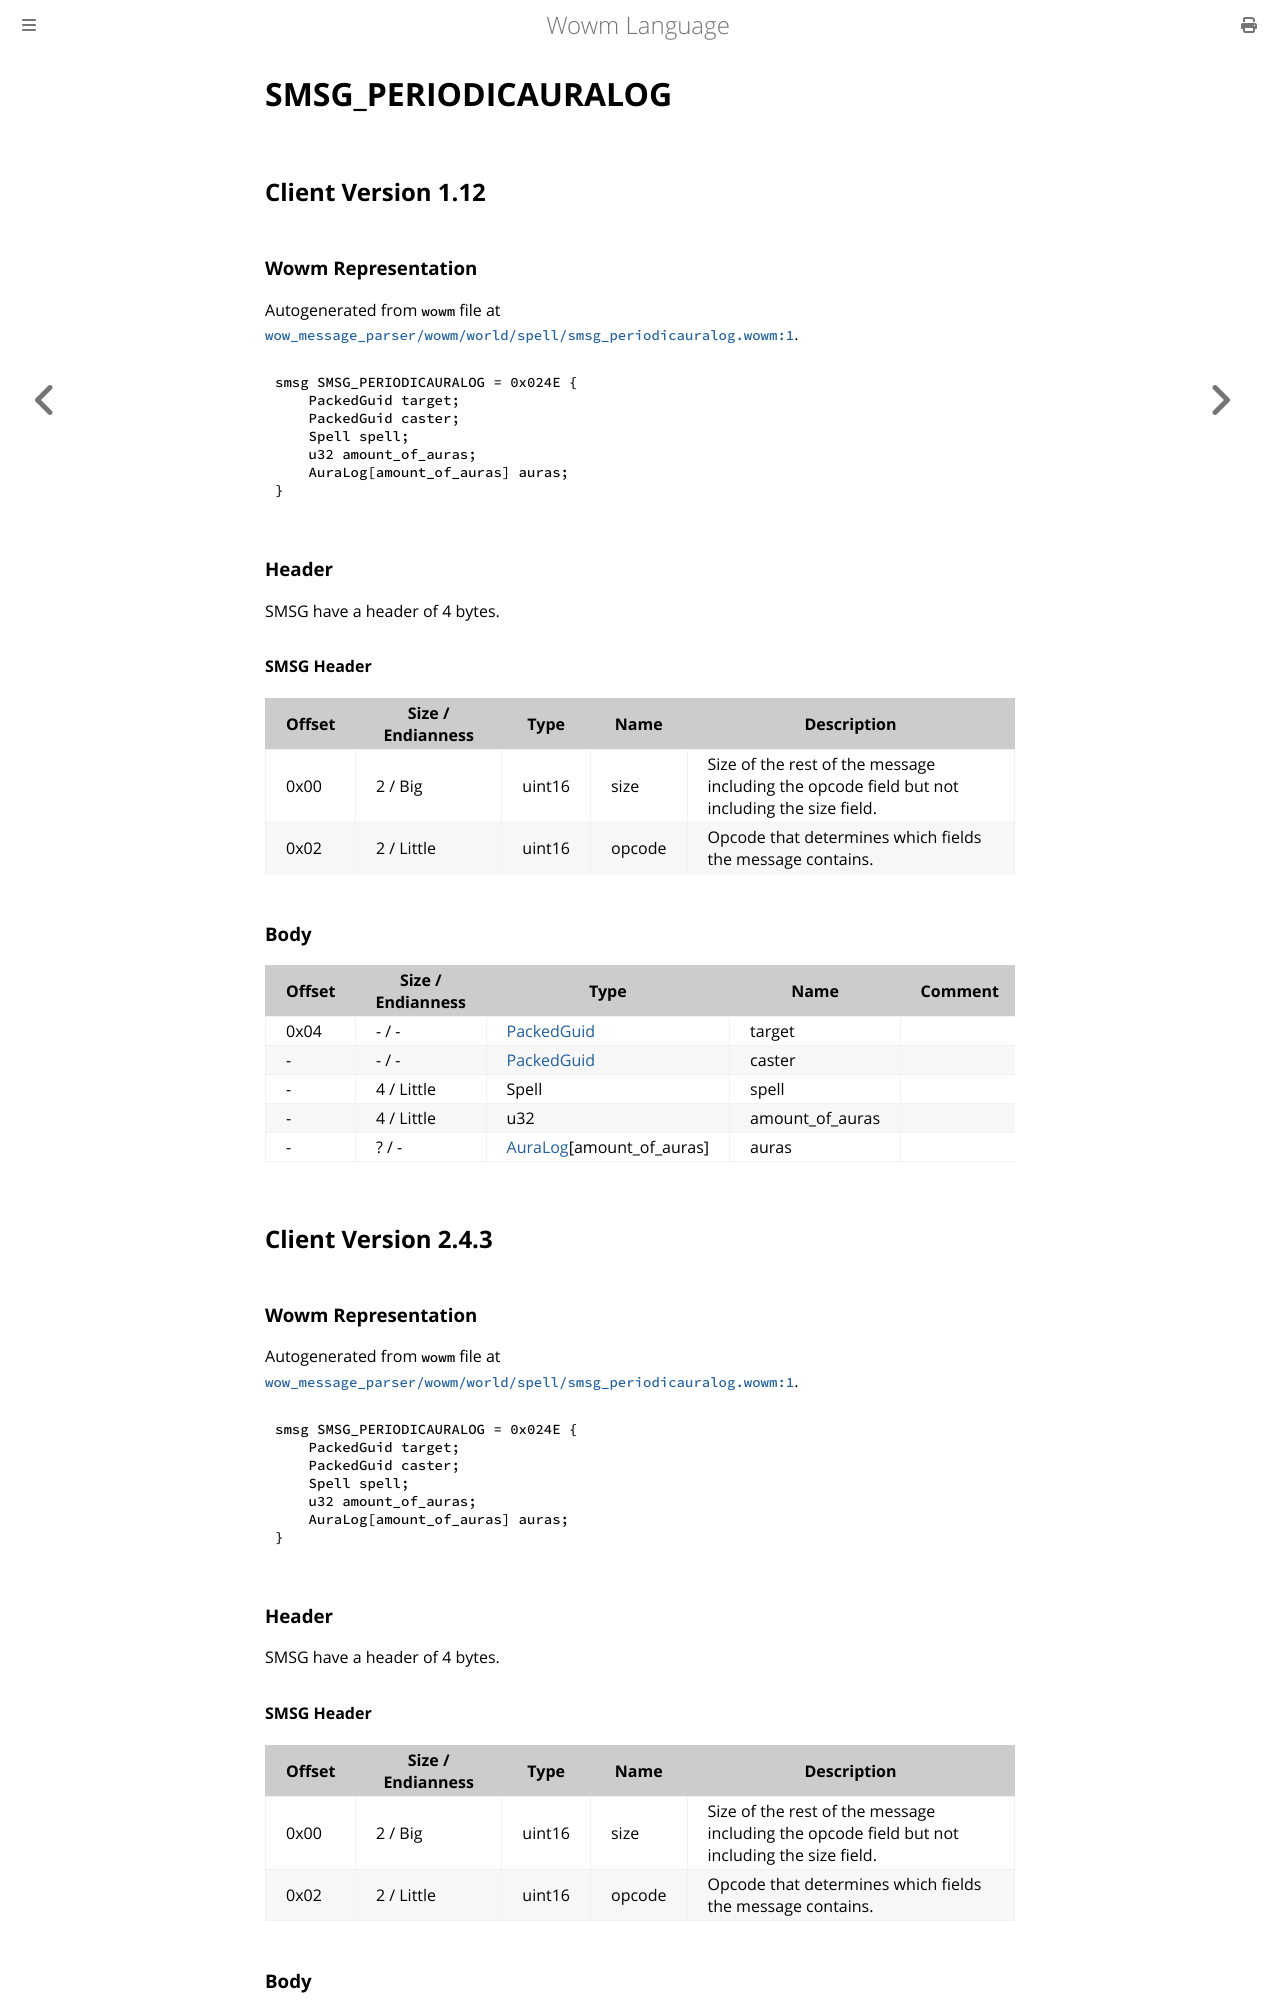

repository: gtker/wow_messages · page: docs/smsg_periodicauralog.html · generator: mdbook

# SMSG_PERIODICAURALOG

## Client Version 1.12

### Wowm Representation

Autogenerated from `wowm` file at [`wow_message_parser/wowm/world/spell/smsg_periodicauralog.wowm:1`](https://github.com/gtker/wow_messages/tree/main/wow_message_parser/wowm/world/spell/smsg_periodicauralog.wowm#L1).
```rust,ignore
smsg SMSG_PERIODICAURALOG = 0x024E {
    PackedGuid target;
    PackedGuid caster;
    Spell spell;
    u32 amount_of_auras;
    AuraLog[amount_of_auras] auras;
}
```
### Header

SMSG have a header of 4 bytes.

#### SMSG Header

| Offset | Size / Endianness | Type   | Name   | Description |
| ------ | ----------------- | ------ | ------ | ----------- |
| 0x00   | 2 / Big           | uint16 | size   | Size of the rest of the message including the opcode field but not including the size field.|
| 0x02   | 2 / Little        | uint16 | opcode | Opcode that determines which fields the message contains.|

### Body

| Offset | Size / Endianness | Type | Name | Comment |
| ------ | ----------------- | ---- | ---- | ------- |
| 0x04 | - / - | [PackedGuid](../types/packed-guid.md) | target |  |
| - | - / - | [PackedGuid](../types/packed-guid.md) | caster |  |
| - | 4 / Little | Spell | spell |  |
| - | 4 / Little | u32 | amount_of_auras |  |
| - | ? / - | [AuraLog](auralog.md)[amount_of_auras] | auras |  |

## Client Version 2.4.3

### Wowm Representation

Autogenerated from `wowm` file at [`wow_message_parser/wowm/world/spell/smsg_periodicauralog.wowm:1`](https://github.com/gtker/wow_messages/tree/main/wow_message_parser/wowm/world/spell/smsg_periodicauralog.wowm#L1).
```rust,ignore
smsg SMSG_PERIODICAURALOG = 0x024E {
    PackedGuid target;
    PackedGuid caster;
    Spell spell;
    u32 amount_of_auras;
    AuraLog[amount_of_auras] auras;
}
```
### Header

SMSG have a header of 4 bytes.

#### SMSG Header

| Offset | Size / Endianness | Type   | Name   | Description |
| ------ | ----------------- | ------ | ------ | ----------- |
| 0x00   | 2 / Big           | uint16 | size   | Size of the rest of the message including the opcode field but not including the size field.|
| 0x02   | 2 / Little        | uint16 | opcode | Opcode that determines which fields the message contains.|
